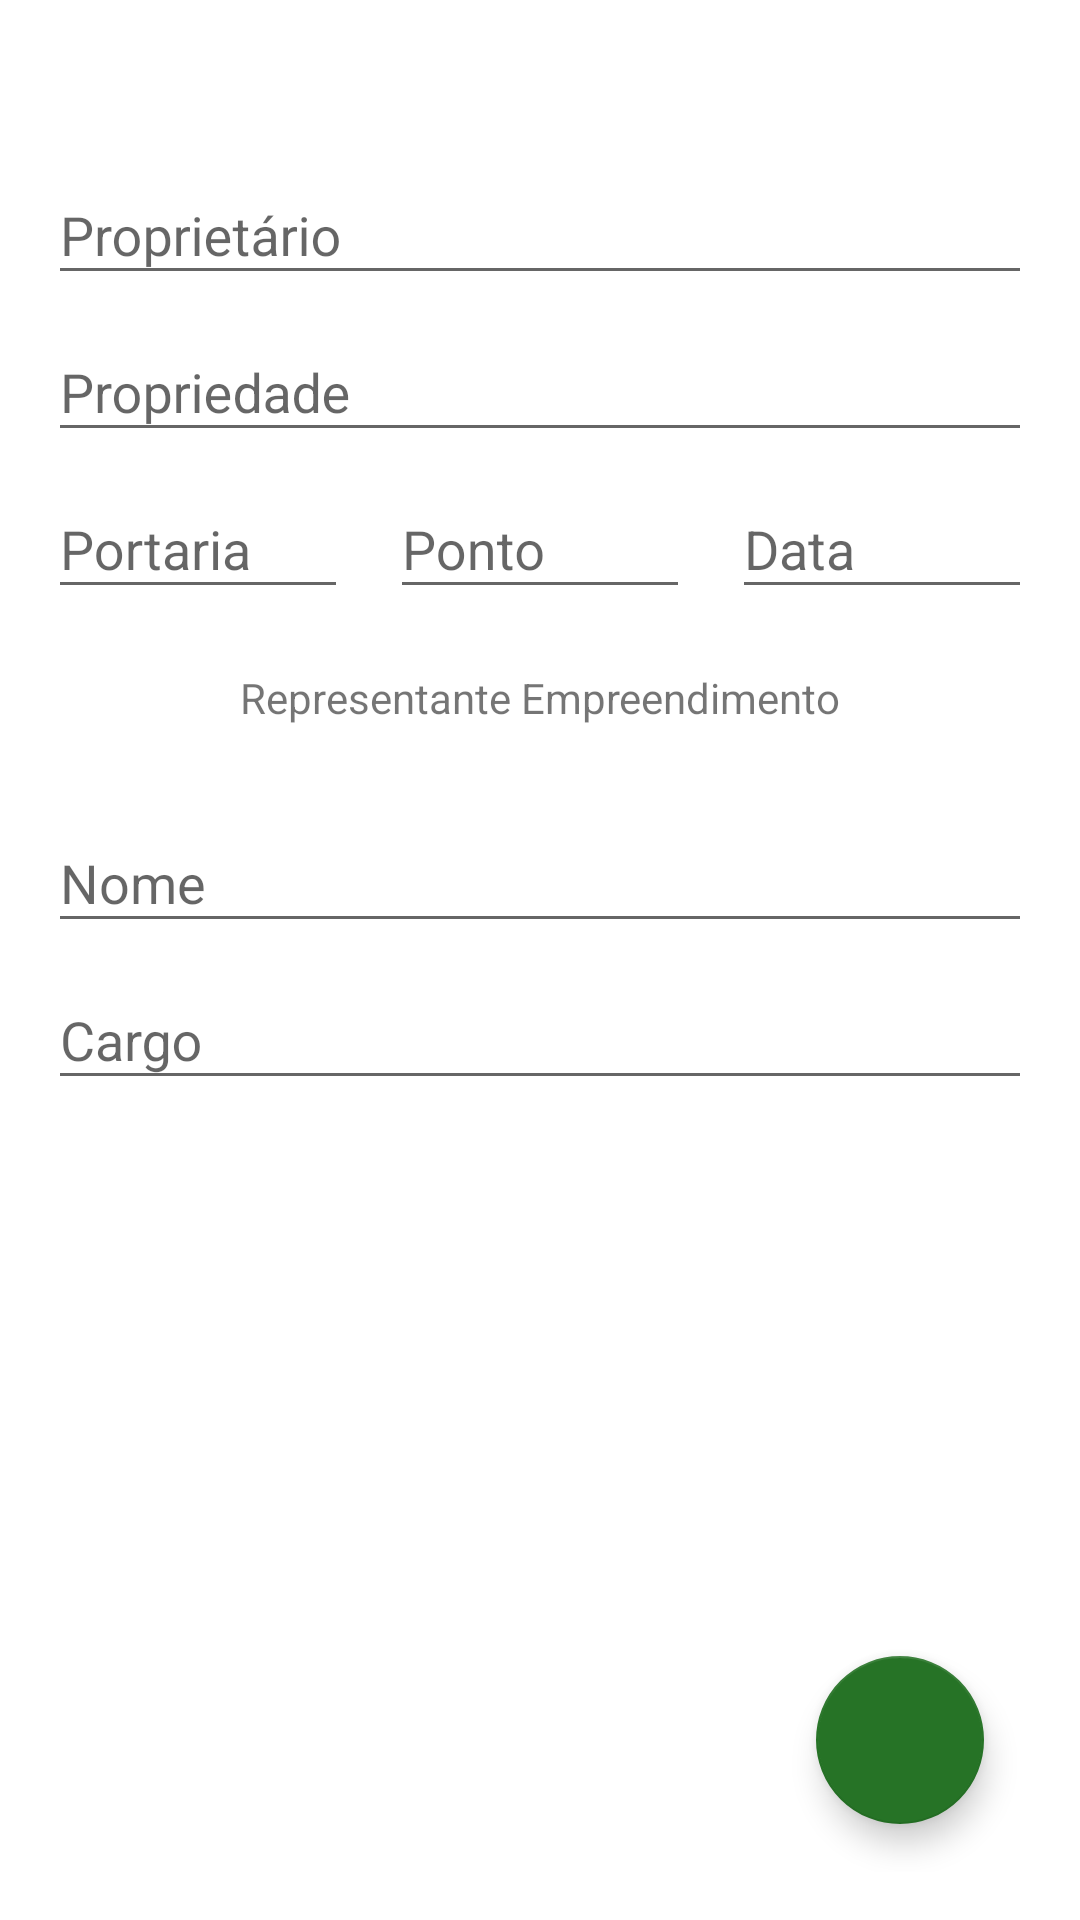

The Android layout XML behind this screen, and the referenced resources:
<!-- AndroidManifest.xml: application theme AppTheme.NoActionBar -->
<!-- res/layout/activity_create_new_list.xml -->
<android.support.design.widget.CoordinatorLayout xmlns:android="http://schemas.android.com/apk/res/android"
    xmlns:tools="http://schemas.android.com/tools"
    android:layout_width="match_parent"
    android:layout_height="match_parent"
    xmlns:app="http://schemas.android.com/apk/res-auto"
    android:background="#ffffff"
    android:gravity="center_horizontal"
    android:orientation="vertical"
    android:paddingBottom="@dimen/activity_vertical_margin"
    android:paddingLeft="@dimen/activity_horizontal_margin"
    android:paddingRight="@dimen/activity_horizontal_margin"
    android:paddingTop="@dimen/activity_vertical_margin"
    tools:context="com.example.adelson_pc.a4shopping.CreateNewList">

    <ScrollView
        android:id="@+id/passwordChange_form"
        android:layout_width="match_parent"
        android:layout_height="wrap_content">

        <LinearLayout
            android:layout_width="match_parent"
            android:layout_height="wrap_content"
            android:layout_gravity="center_horizontal"
            android:orientation="vertical">

            <TextView
                android:layout_width="wrap_content"
                android:layout_height="30dp"
                android:layout_gravity="center"
                android:textStyle="italic" />

            <android.support.design.widget.TextInputLayout
                android:layout_width="match_parent"
                android:layout_height="wrap_content">

                <AutoCompleteTextView
                    android:id="@+id/list_name"
                    android:layout_width="match_parent"
                    android:layout_height="wrap_content"
                    android:hint="Proprietário"
                    android:inputType="textAutoComplete"
                    android:maxLines="1"
                    android:singleLine="true" />

            </android.support.design.widget.TextInputLayout>

            <android.support.design.widget.TextInputLayout
                android:layout_width="match_parent"
                android:layout_height="wrap_content">

                <AutoCompleteTextView
                    android:id="@+id/propriedade"
                    android:layout_width="match_parent"
                    android:layout_height="wrap_content"
                    android:hint="Propriedade"
                    android:inputType="textAutoComplete"
                    android:maxLines="1"
                    android:singleLine="true" />

            </android.support.design.widget.TextInputLayout>


            <RelativeLayout
                android:id="@+id/group_list_content"
                android:layout_width="match_parent"
                android:layout_height="wrap_content"
                android:layout_gravity="center_horizontal"
                android:orientation="vertical">

            <android.support.design.widget.TextInputLayout
                android:layout_width="match_parent"
                android:layout_height="wrap_content">

                <EditText
                    android:id="@+id/portaria"
                    android:layout_width="100dp"
                    android:layout_height="wrap_content"
                    android:hint="Portaria"
                    android:inputType="textAutoComplete"
                    android:maxLines="1"
                    android:singleLine="true" />


            </android.support.design.widget.TextInputLayout>

                <android.support.design.widget.TextInputLayout
                    android:layout_width="match_parent"
                    android:layout_height="wrap_content">

                <EditText
                    android:id="@+id/ponto"
                    android:layout_width="100dp"
                    android:layout_height="match_parent"
                    android:layout_alignParentTop="true"
                    android:layout_centerHorizontal="true"
                    android:layout_gravity="center_horizontal"
                    android:hint="Ponto"
                    android:inputType="textAutoComplete"
                    android:maxLines="1"
                    android:singleLine="true" />


                </android.support.design.widget.TextInputLayout>

                <android.support.design.widget.TextInputLayout
                    android:layout_width="match_parent"
                    android:layout_height="wrap_content">

                <EditText
                    android:id="@+id/data"
                    android:layout_width="100dp"
                    android:layout_height="match_parent"
                    android:layout_alignParentEnd="true"
                    android:layout_alignParentRight="true"
                    android:layout_alignParentTop="true"
                    android:layout_gravity="right"
                    android:hint="Data"
                    android:inputType="textAutoComplete"
                    android:maxLines="1"
                    android:singleLine="true" />


                </android.support.design.widget.TextInputLayout>

            </RelativeLayout>

            <TextView
                android:layout_width="wrap_content"
                android:layout_height="match_parent"
                android:layout_gravity="center"
                android:layout_marginBottom="20dp"
                android:layout_marginTop="20dp"
                android:text="Representante Empreendimento" />

            <android.support.design.widget.TextInputLayout
                android:layout_width="match_parent"
                android:layout_height="wrap_content">

                <AutoCompleteTextView
                    android:layout_width="match_parent"
                    android:layout_height="wrap_content"
                    android:hint="Nome"
                    android:inputType="textAutoComplete"
                    android:maxLines="1"
                    android:singleLine="true" />

            </android.support.design.widget.TextInputLayout>

            <android.support.design.widget.TextInputLayout
                android:layout_width="match_parent"
                android:layout_height="wrap_content">

                <AutoCompleteTextView
                    android:layout_width="match_parent"
                    android:layout_height="wrap_content"
                    android:hint="Cargo"
                    android:inputType="textAutoComplete"
                    android:maxLines="1"
                    android:singleLine="true" />

            </android.support.design.widget.TextInputLayout>

            <TextView
                android:layout_width="wrap_content"
                android:layout_height="34dp"
                android:layout_gravity="center"
                android:textStyle="italic" />

        </LinearLayout>
    </ScrollView>

    <android.support.design.widget.FloatingActionButton
        android:id="@+id/goTo2"
        android:layout_width="wrap_content"
        android:layout_height="wrap_content"
        android:layout_gravity="bottom|end"
        android:layout_margin="@dimen/fab_margin"
        android:src="@drawable/ic_action_forward"
        app:backgroundTint="@color/button"
        app:fabSize="normal" />

</android.support.design.widget.CoordinatorLayout>
<!-- resources referenced by this layout -->
<resources>
  <color name="button">#267326</color>
  <dimen name="activity_horizontal_margin">16dp</dimen>
  <dimen name="activity_vertical_margin">16dp</dimen>
  <dimen name="fab_margin">16dp</dimen>
  <style name="AppTheme.NoActionBar" parent="Theme.AppCompat.Light.NoActionBar">
          <item name="android:windowActionBar">false</item>
          <item name="android:windowNoTitle">true</item>
          <item name="colorPrimaryDark">@color/colorPrimaryDark</item>
          <item name="colorAccent">@color/colorAccent</item>
      </style>
  <color name="colorPrimaryDark">#206020</color>
  <color name="colorAccent">#40bf40</color>
</resources>
